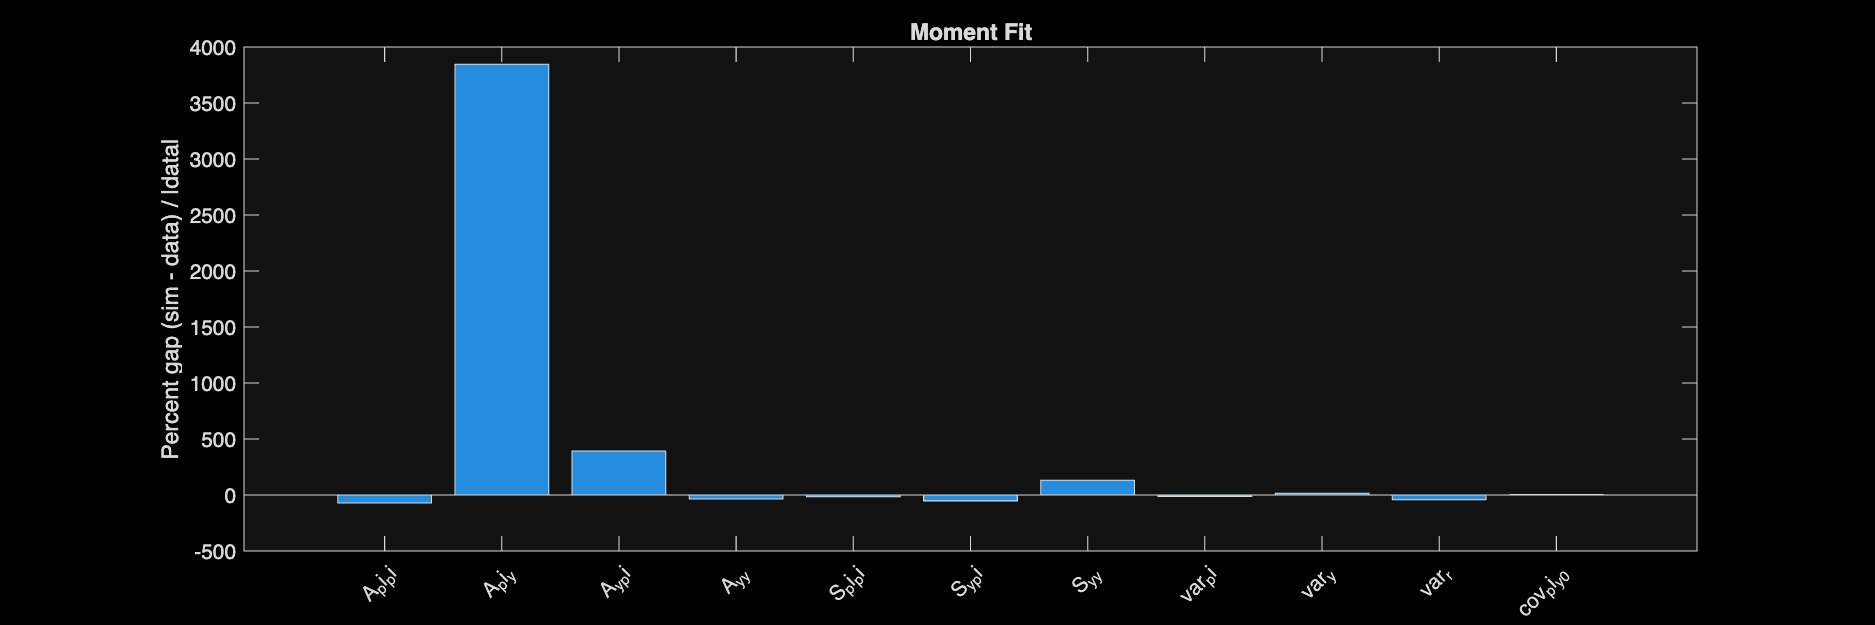

The file beside this chart, header and first rows:
moment, data, sim, diff, pct_gap, loss_contrib
A_pi_pi, 0.3925, 0.109, -0.2834, -72.22, 0.08034
A_pi_y, -0.001331, 0.04984, 0.05117, 3845, 0.002618
A_y_pi, 0.3278, 1.615, 1.287, 392.7, 1.657
A_y_y, 0.8517, 0.5425, -0.3092, -36.31, 0.09561
S_pi_pi, 59.08, 50.22, -8.853, -14.99, 78.38
S_y_pi, 2.958, 1.404, -1.554, -52.52, 2.413
S_y_y, 0.9747, 2.25, 1.275, 130.8, 1.625
var_pi, 71.68, 63.03, -8.656, -12.08, 74.93
var_y, 3.369, 3.883, 0.5136, 15.24, 0.2638
var_r, 130.7, 75.48, -55.18, -42.23, 3044
cov_pi_y_0, 5.73, 6.03, 0.2994, 5.226, 0.08967
